Image classification data set "data_split" (gaiuso33/AI-Powered-Food-Inspection on GitHub). Class labels (2): fresh, stale.

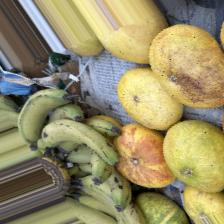
Label: stale

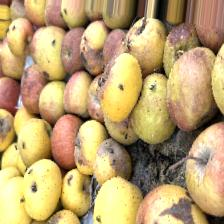
Label: stale

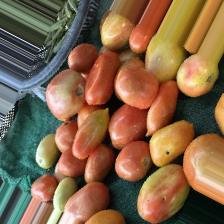
Label: fresh

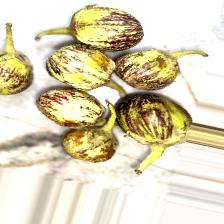
Label: fresh

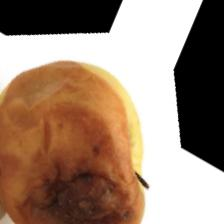
Label: stale

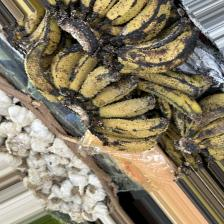
Label: fresh
